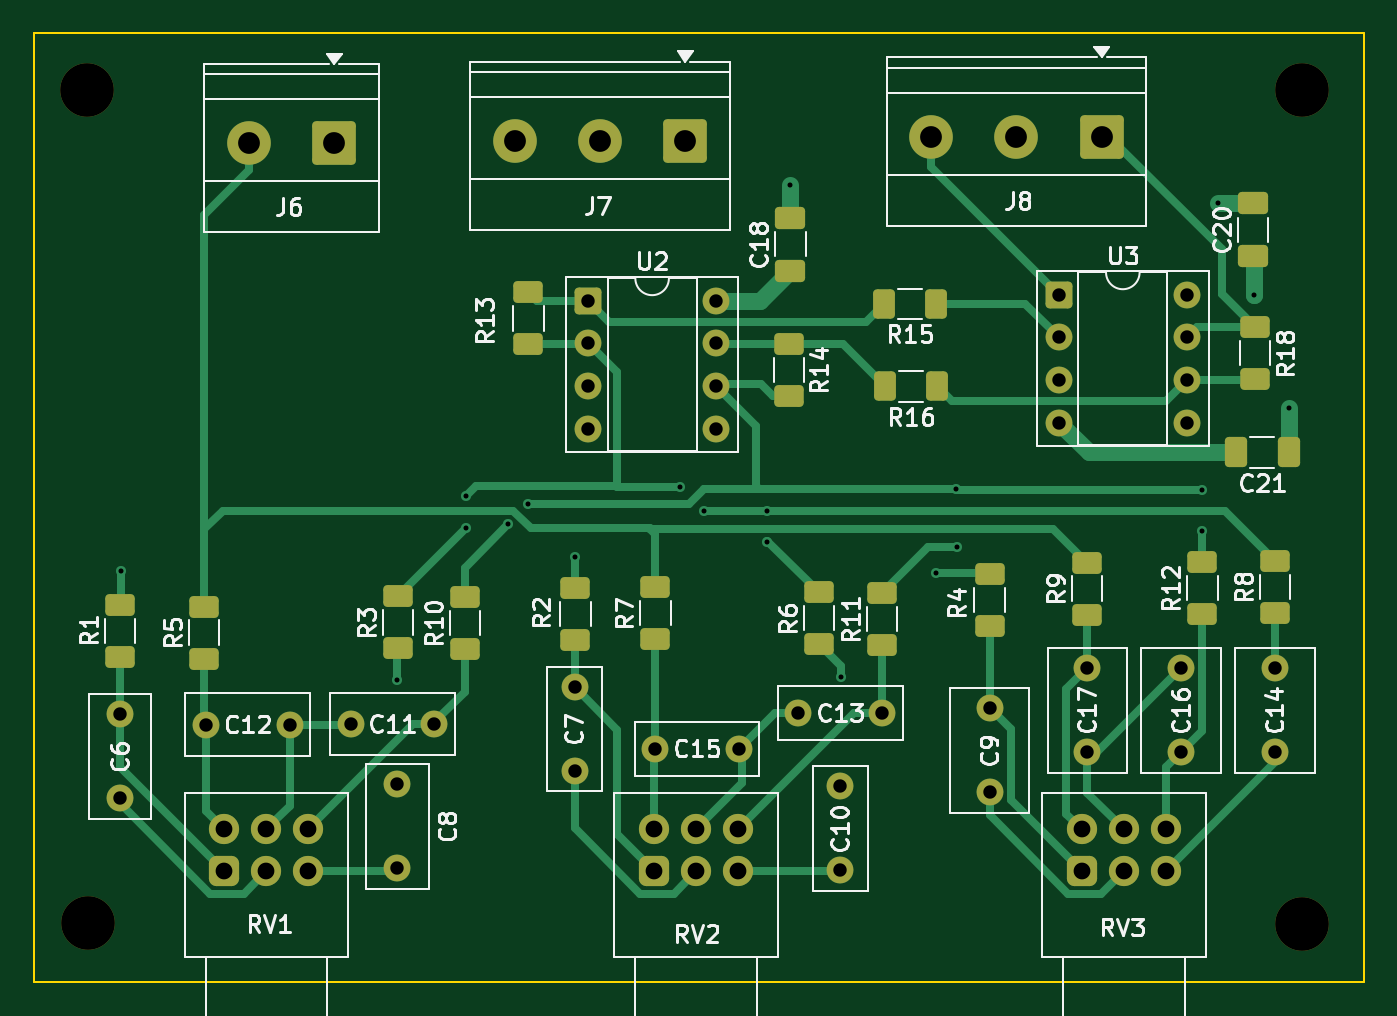
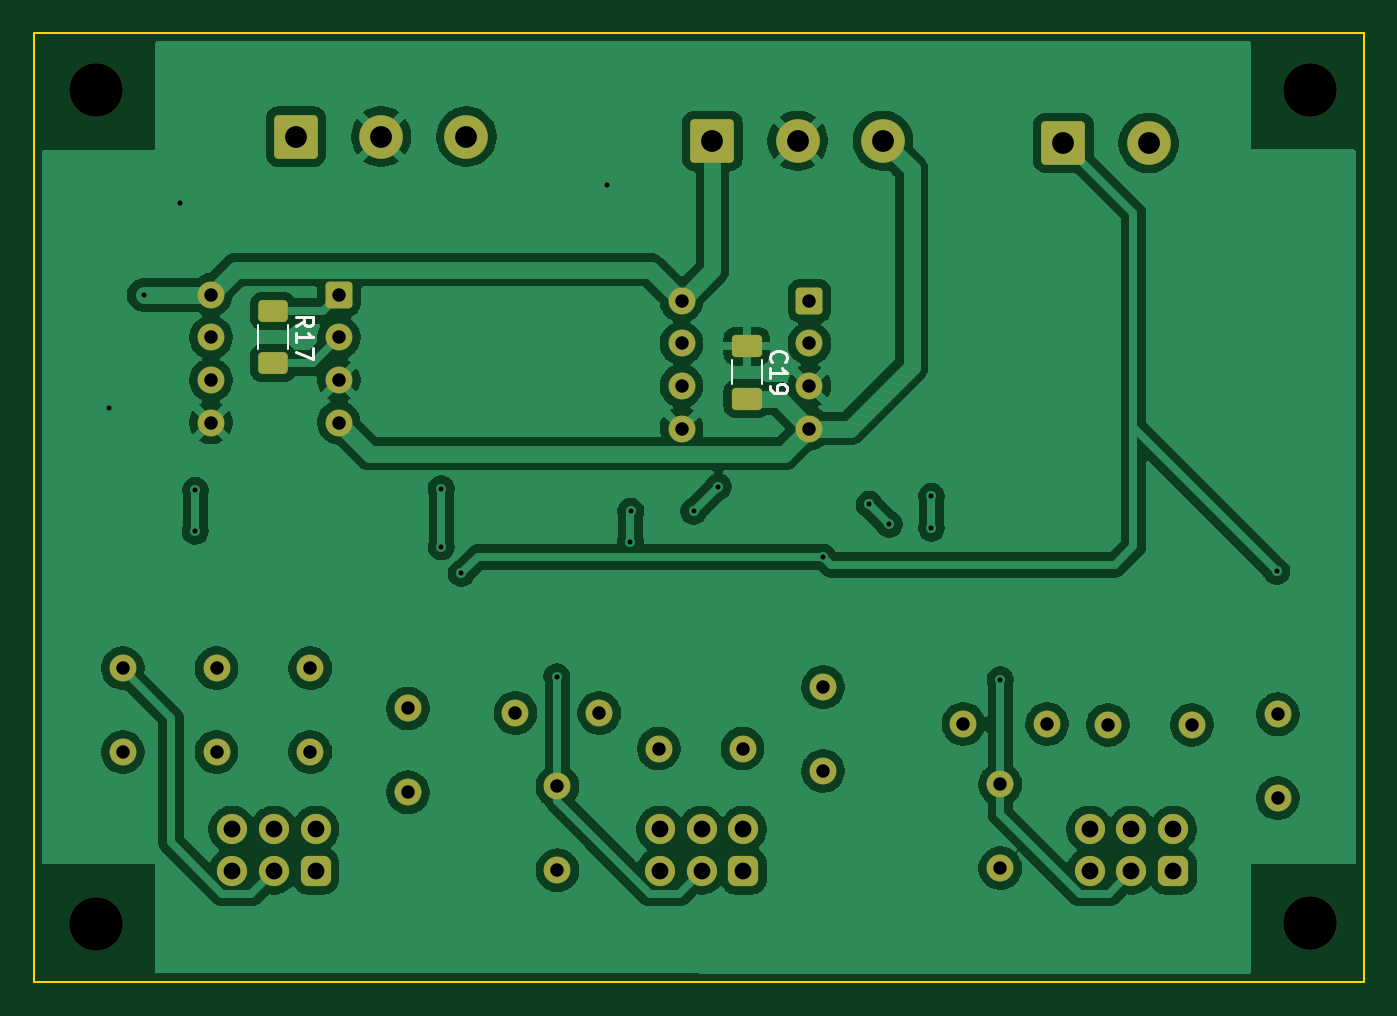
Circuit board: 10 layer files. Board 79.3 x 56.6 mm.
- bottom_copper: AudioCase_2_rv_panel-B_Cu.gbl (134078 bytes)
- bottom_mask: AudioCase_2_rv_panel-B_Mask.gbs (4263 bytes)
- paste: AudioCase_2_rv_panel-B_Paste.gbp (1411 bytes)
- bottom_silk: AudioCase_2_rv_panel-B_Silkscreen.gbo (7636 bytes)
- outline: AudioCase_2_rv_panel-Edge_Cuts.gm1 (721 bytes)
- top_copper: AudioCase_2_rv_panel-F_Cu.gtl (20640 bytes)
- top_mask: AudioCase_2_rv_panel-F_Mask.gts (5976 bytes)
- paste: AudioCase_2_rv_panel-F_Paste.gtp (3088 bytes)
- top_silk: AudioCase_2_rv_panel-F_Silkscreen.gto (75509 bytes)
- drill: AudioCase_2_rv_panel.drl (2084 bytes)

=== bottom_copper: AudioCase_2_rv_panel-B_Cu.gbl (134078 bytes, source omitted) ===
=== bottom_mask: AudioCase_2_rv_panel-B_Mask.gbs ===
%TF.GenerationSoftware,KiCad,Pcbnew,10.0.1*%
%TF.CreationDate,2026-06-05T02:16:13+09:00*%
%TF.ProjectId,AudioCase_2_rv_panel,41756469-6f43-4617-9365-5f325f72765f,rev?*%
%TF.SameCoordinates,Original*%
%TF.FileFunction,Soldermask,Bot*%
%TF.FilePolarity,Negative*%
%FSLAX46Y46*%
G04 Gerber Fmt 4.6, Leading zero omitted, Abs format (unit mm)*
G04 Created by KiCad (PCBNEW 10.0.1) date 2026-06-05 02:16:13*
%MOMM*%
%LPD*%
G01*
G04 APERTURE LIST*
G04 Aperture macros list*
%AMRoundRect*
0 Rectangle with rounded corners*
0 $1 Rounding radius*
0 $2 $3 $4 $5 $6 $7 $8 $9 X,Y pos of 4 corners*
0 Add a 4 corners polygon primitive as box body*
4,1,4,$2,$3,$4,$5,$6,$7,$8,$9,$2,$3,0*
0 Add four circle primitives for the rounded corners*
1,1,$1+$1,$2,$3*
1,1,$1+$1,$4,$5*
1,1,$1+$1,$6,$7*
1,1,$1+$1,$8,$9*
0 Add four rect primitives between the rounded corners*
20,1,$1+$1,$2,$3,$4,$5,0*
20,1,$1+$1,$4,$5,$6,$7,0*
20,1,$1+$1,$6,$7,$8,$9,0*
20,1,$1+$1,$8,$9,$2,$3,0*%
G04 Aperture macros list end*
%ADD10C,1.600000*%
%ADD11RoundRect,0.450000X-0.450000X0.450000X-0.450000X-0.450000X0.450000X-0.450000X0.450000X0.450000X0*%
%ADD12C,1.800000*%
%ADD13RoundRect,0.250000X-0.550000X-0.550000X0.550000X-0.550000X0.550000X0.550000X-0.550000X0.550000X0*%
%ADD14RoundRect,0.250000X1.050000X1.050000X-1.050000X1.050000X-1.050000X-1.050000X1.050000X-1.050000X0*%
%ADD15C,2.600000*%
%ADD16C,3.200000*%
%ADD17RoundRect,0.250000X-0.625000X0.400000X-0.625000X-0.400000X0.625000X-0.400000X0.625000X0.400000X0*%
%ADD18RoundRect,0.250000X-0.650000X0.412500X-0.650000X-0.412500X0.650000X-0.412500X0.650000X0.412500X0*%
G04 APERTURE END LIST*
D10*
%TO.C,C17*%
X171669980Y-62900000D03*
X171669980Y-57900000D03*
%TD*%
D11*
%TO.C,RV1*%
X120205811Y-70000000D03*
D12*
X122705811Y-70000000D03*
X125205811Y-70000000D03*
X120205811Y-67500000D03*
X122705811Y-67500000D03*
X125205811Y-67500000D03*
%TD*%
D10*
%TO.C,C11*%
X132730811Y-61225000D03*
X127730811Y-61225000D03*
%TD*%
%TO.C,C15*%
X150890000Y-62700000D03*
X145890000Y-62700000D03*
%TD*%
%TO.C,C13*%
X159440000Y-60575000D03*
X154440000Y-60575000D03*
%TD*%
D13*
%TO.C,U2*%
X141905000Y-35990000D03*
D10*
X141905000Y-38530000D03*
X141905000Y-41070000D03*
X141905000Y-43610000D03*
X149525000Y-43610000D03*
X149525000Y-41070000D03*
X149525000Y-38530000D03*
X149525000Y-35990000D03*
%TD*%
D11*
%TO.C,RV2*%
X145840000Y-70000000D03*
D12*
X148340000Y-70000000D03*
X150840000Y-70000000D03*
X145840000Y-67500000D03*
X148340000Y-67500000D03*
X150840000Y-67500000D03*
%TD*%
D14*
%TO.C,J6*%
X126760000Y-26580000D03*
D15*
X121680000Y-26580000D03*
%TD*%
D16*
%TO.C,H8*%
X112060000Y-73104748D03*
%TD*%
D14*
%TO.C,J7*%
X147690000Y-26450000D03*
D15*
X142610000Y-26450000D03*
X137530000Y-26450000D03*
%TD*%
D10*
%TO.C,C14*%
X182844980Y-57900000D03*
X182844980Y-62900000D03*
%TD*%
%TO.C,C12*%
X124105811Y-61275000D03*
X119105811Y-61275000D03*
%TD*%
D16*
%TO.C,H5*%
X112046029Y-23420000D03*
%TD*%
D10*
%TO.C,C16*%
X177257480Y-62900000D03*
X177257480Y-57900000D03*
%TD*%
%TO.C,C9*%
X165844980Y-60300000D03*
X165844980Y-65300000D03*
%TD*%
D16*
%TO.C,H6*%
X184450000Y-23454748D03*
%TD*%
D10*
%TO.C,C7*%
X141090000Y-59025000D03*
X141090000Y-64025000D03*
%TD*%
D13*
%TO.C,U3*%
X169970000Y-35635000D03*
D10*
X169970000Y-38175000D03*
X169970000Y-40715000D03*
X169970000Y-43255000D03*
X177590000Y-43255000D03*
X177590000Y-40715000D03*
X177590000Y-38175000D03*
X177590000Y-35635000D03*
%TD*%
D11*
%TO.C,RV3*%
X171344980Y-70000000D03*
D12*
X173844980Y-70000000D03*
X176344980Y-70000000D03*
X171344980Y-67500000D03*
X173844980Y-67500000D03*
X176344980Y-67500000D03*
%TD*%
D10*
%TO.C,C8*%
X130530811Y-64825000D03*
X130530811Y-69825000D03*
%TD*%
%TO.C,C6*%
X113980811Y-60650000D03*
X113980811Y-65650000D03*
%TD*%
D14*
%TO.C,J8*%
X172520000Y-26200000D03*
D15*
X167440000Y-26200000D03*
X162360000Y-26200000D03*
%TD*%
D16*
%TO.C,H7*%
X184470268Y-73160276D03*
%TD*%
D10*
%TO.C,C10*%
X156940000Y-64950000D03*
X156940000Y-69950000D03*
%TD*%
D17*
%TO.C,R17*%
X173890000Y-36600000D03*
X173890000Y-39700000D03*
%TD*%
D18*
%TO.C,C19*%
X145640000Y-38697500D03*
X145640000Y-41822500D03*
%TD*%
M02*

=== paste: AudioCase_2_rv_panel-B_Paste.gbp (1411 bytes, source withheld) ===
=== bottom_silk: AudioCase_2_rv_panel-B_Silkscreen.gbo (7636 bytes, source omitted) ===
=== outline: AudioCase_2_rv_panel-Edge_Cuts.gm1 ===
%TF.GenerationSoftware,KiCad,Pcbnew,10.0.1*%
%TF.CreationDate,2026-06-05T02:16:13+09:00*%
%TF.ProjectId,AudioCase_2_rv_panel,41756469-6f43-4617-9365-5f325f72765f,rev?*%
%TF.SameCoordinates,Original*%
%TF.FileFunction,Profile,NP*%
%FSLAX46Y46*%
G04 Gerber Fmt 4.6, Leading zero omitted, Abs format (unit mm)*
G04 Created by KiCad (PCBNEW 10.0.1) date 2026-06-05 02:16:13*
%MOMM*%
%LPD*%
G01*
G04 APERTURE LIST*
%TA.AperFunction,Profile*%
%ADD10C,0.100000*%
%TD*%
G04 APERTURE END LIST*
D10*
X108835000Y-20000000D02*
X188165000Y-20000000D01*
X108835000Y-76629748D02*
X108835000Y-20000000D01*
X188165000Y-20000000D02*
X188165000Y-76629748D01*
X188165000Y-76629748D02*
X108835000Y-76629748D01*
M02*

=== top_copper: AudioCase_2_rv_panel-F_Cu.gtl (20640 bytes, source omitted) ===
=== top_mask: AudioCase_2_rv_panel-F_Mask.gts ===
%TF.GenerationSoftware,KiCad,Pcbnew,10.0.1*%
%TF.CreationDate,2026-06-05T02:16:13+09:00*%
%TF.ProjectId,AudioCase_2_rv_panel,41756469-6f43-4617-9365-5f325f72765f,rev?*%
%TF.SameCoordinates,Original*%
%TF.FileFunction,Soldermask,Top*%
%TF.FilePolarity,Negative*%
%FSLAX46Y46*%
G04 Gerber Fmt 4.6, Leading zero omitted, Abs format (unit mm)*
G04 Created by KiCad (PCBNEW 10.0.1) date 2026-06-05 02:16:13*
%MOMM*%
%LPD*%
G01*
G04 APERTURE LIST*
G04 Aperture macros list*
%AMRoundRect*
0 Rectangle with rounded corners*
0 $1 Rounding radius*
0 $2 $3 $4 $5 $6 $7 $8 $9 X,Y pos of 4 corners*
0 Add a 4 corners polygon primitive as box body*
4,1,4,$2,$3,$4,$5,$6,$7,$8,$9,$2,$3,0*
0 Add four circle primitives for the rounded corners*
1,1,$1+$1,$2,$3*
1,1,$1+$1,$4,$5*
1,1,$1+$1,$6,$7*
1,1,$1+$1,$8,$9*
0 Add four rect primitives between the rounded corners*
20,1,$1+$1,$2,$3,$4,$5,0*
20,1,$1+$1,$4,$5,$6,$7,0*
20,1,$1+$1,$6,$7,$8,$9,0*
20,1,$1+$1,$8,$9,$2,$3,0*%
G04 Aperture macros list end*
%ADD10C,1.600000*%
%ADD11RoundRect,0.450000X-0.450000X0.450000X-0.450000X-0.450000X0.450000X-0.450000X0.450000X0.450000X0*%
%ADD12C,1.800000*%
%ADD13RoundRect,0.250000X-0.625000X0.400000X-0.625000X-0.400000X0.625000X-0.400000X0.625000X0.400000X0*%
%ADD14RoundRect,0.250000X0.625000X-0.400000X0.625000X0.400000X-0.625000X0.400000X-0.625000X-0.400000X0*%
%ADD15RoundRect,0.250000X-0.550000X-0.550000X0.550000X-0.550000X0.550000X0.550000X-0.550000X0.550000X0*%
%ADD16RoundRect,0.250000X1.050000X1.050000X-1.050000X1.050000X-1.050000X-1.050000X1.050000X-1.050000X0*%
%ADD17C,2.600000*%
%ADD18RoundRect,0.250000X0.412500X0.650000X-0.412500X0.650000X-0.412500X-0.650000X0.412500X-0.650000X0*%
%ADD19C,3.200000*%
%ADD20RoundRect,0.250000X0.400000X0.625000X-0.400000X0.625000X-0.400000X-0.625000X0.400000X-0.625000X0*%
%ADD21RoundRect,0.250000X0.650000X-0.412500X0.650000X0.412500X-0.650000X0.412500X-0.650000X-0.412500X0*%
G04 APERTURE END LIST*
D10*
%TO.C,C17*%
X171669980Y-62900000D03*
X171669980Y-57900000D03*
%TD*%
D11*
%TO.C,RV1*%
X120205811Y-70000000D03*
D12*
X122705811Y-70000000D03*
X125205811Y-70000000D03*
X120205811Y-67500000D03*
X122705811Y-67500000D03*
X125205811Y-67500000D03*
%TD*%
D10*
%TO.C,C11*%
X132730811Y-61225000D03*
X127730811Y-61225000D03*
%TD*%
D13*
%TO.C,R13*%
X138340000Y-35500000D03*
X138340000Y-38600000D03*
%TD*%
%TO.C,R14*%
X153865000Y-38575000D03*
X153865000Y-41675000D03*
%TD*%
D10*
%TO.C,C15*%
X150890000Y-62700000D03*
X145890000Y-62700000D03*
%TD*%
%TO.C,C13*%
X159440000Y-60575000D03*
X154440000Y-60575000D03*
%TD*%
D14*
%TO.C,R10*%
X134555811Y-56750000D03*
X134555811Y-53650000D03*
%TD*%
D15*
%TO.C,U2*%
X141905000Y-35990000D03*
D10*
X141905000Y-38530000D03*
X141905000Y-41070000D03*
X141905000Y-43610000D03*
X149525000Y-43610000D03*
X149525000Y-41070000D03*
X149525000Y-38530000D03*
X149525000Y-35990000D03*
%TD*%
D14*
%TO.C,R7*%
X145915000Y-56175000D03*
X145915000Y-53075000D03*
%TD*%
D11*
%TO.C,RV2*%
X145840000Y-70000000D03*
D12*
X148340000Y-70000000D03*
X150840000Y-70000000D03*
X145840000Y-67500000D03*
X148340000Y-67500000D03*
X150840000Y-67500000D03*
%TD*%
D16*
%TO.C,J6*%
X126760000Y-26580000D03*
D17*
X121680000Y-26580000D03*
%TD*%
D18*
%TO.C,C21*%
X183662500Y-45040000D03*
X180537500Y-45040000D03*
%TD*%
D14*
%TO.C,R6*%
X155665000Y-56475000D03*
X155665000Y-53375000D03*
%TD*%
%TO.C,R11*%
X159415000Y-56525000D03*
X159415000Y-53425000D03*
%TD*%
D19*
%TO.C,H8*%
X112060000Y-73104748D03*
%TD*%
D16*
%TO.C,J7*%
X147690000Y-26450000D03*
D17*
X142610000Y-26450000D03*
X137530000Y-26450000D03*
%TD*%
D10*
%TO.C,C14*%
X182844980Y-57900000D03*
X182844980Y-62900000D03*
%TD*%
D13*
%TO.C,R18*%
X181665000Y-37575000D03*
X181665000Y-40675000D03*
%TD*%
D14*
%TO.C,R12*%
X178519980Y-54675000D03*
X178519980Y-51575000D03*
%TD*%
D10*
%TO.C,C12*%
X124105811Y-61275000D03*
X119105811Y-61275000D03*
%TD*%
D14*
%TO.C,R9*%
X171644980Y-54700000D03*
X171644980Y-51600000D03*
%TD*%
D19*
%TO.C,H5*%
X112046029Y-23420000D03*
%TD*%
D13*
%TO.C,R2*%
X141140000Y-53125000D03*
X141140000Y-56225000D03*
%TD*%
D10*
%TO.C,C16*%
X177257480Y-62900000D03*
X177257480Y-57900000D03*
%TD*%
%TO.C,C9*%
X165844980Y-60300000D03*
X165844980Y-65300000D03*
%TD*%
D14*
%TO.C,R5*%
X119005811Y-57325000D03*
X119005811Y-54225000D03*
%TD*%
D19*
%TO.C,H6*%
X184450000Y-23454748D03*
%TD*%
D10*
%TO.C,C7*%
X141090000Y-59025000D03*
X141090000Y-64025000D03*
%TD*%
D13*
%TO.C,R1*%
X113980811Y-54150000D03*
X113980811Y-57250000D03*
%TD*%
D15*
%TO.C,U3*%
X169970000Y-35635000D03*
D10*
X169970000Y-38175000D03*
X169970000Y-40715000D03*
X169970000Y-43255000D03*
X177590000Y-43255000D03*
X177590000Y-40715000D03*
X177590000Y-38175000D03*
X177590000Y-35635000D03*
%TD*%
D20*
%TO.C,R16*%
X162715000Y-41100000D03*
X159615000Y-41100000D03*
%TD*%
D11*
%TO.C,RV3*%
X171344980Y-70000000D03*
D12*
X173844980Y-70000000D03*
X176344980Y-70000000D03*
X171344980Y-67500000D03*
X173844980Y-67500000D03*
X176344980Y-67500000D03*
%TD*%
D13*
%TO.C,R4*%
X165844980Y-52275000D03*
X165844980Y-55375000D03*
%TD*%
D10*
%TO.C,C8*%
X130530811Y-64825000D03*
X130530811Y-69825000D03*
%TD*%
D14*
%TO.C,R3*%
X130555811Y-56725000D03*
X130555811Y-53625000D03*
%TD*%
%TO.C,R8*%
X182844980Y-54600000D03*
X182844980Y-51500000D03*
%TD*%
D10*
%TO.C,C6*%
X113980811Y-60650000D03*
X113980811Y-65650000D03*
%TD*%
D16*
%TO.C,J8*%
X172520000Y-26200000D03*
D17*
X167440000Y-26200000D03*
X162360000Y-26200000D03*
%TD*%
D21*
%TO.C,C18*%
X153950000Y-34192500D03*
X153950000Y-31067500D03*
%TD*%
D19*
%TO.C,H7*%
X184470268Y-73160276D03*
%TD*%
D10*
%TO.C,C10*%
X156940000Y-64950000D03*
X156940000Y-69950000D03*
%TD*%
D21*
%TO.C,C20*%
X181550000Y-33312500D03*
X181550000Y-30187500D03*
%TD*%
D20*
%TO.C,R15*%
X162640000Y-36175000D03*
X159540000Y-36175000D03*
%TD*%
M02*

=== paste: AudioCase_2_rv_panel-F_Paste.gtp (3088 bytes, source withheld) ===
=== top_silk: AudioCase_2_rv_panel-F_Silkscreen.gto (75509 bytes, source omitted) ===
=== drill: AudioCase_2_rv_panel.drl ===
M48
; DRILL file KiCad 10.0.1 date 2026-06-05T02:16:13
; FORMAT={-:-/ absolute / metric / decimal}
; #@! TF.CreationDate,2026-06-05T02:16:13+09:00
; #@! TF.GenerationSoftware,Kicad,Pcbnew,10.0.1
; #@! TF.FileFunction,MixedPlating,1,2
FMAT,2
METRIC
; #@! TA.AperFunction,Plated,PTH,ViaDrill
T1C0.300
; #@! TA.AperFunction,Plated,PTH,ComponentDrill
T2C0.800
; #@! TA.AperFunction,Plated,PTH,ComponentDrill
T3C1.000
; #@! TA.AperFunction,Plated,PTH,ComponentDrill
T4C1.300
; #@! TA.AperFunction,NonPlated,NPTH,ComponentDrill
T5C3.200
%
G90
G05
T1
X114.04Y-52.125
X130.531Y-58.575
X134.63Y-47.65
X134.631Y-49.55
X137.148Y-49.317
X138.343Y-48.122
X141.09Y-51.275
X147.35Y-47.08
X148.82Y-48.55
X152.565Y-48.55
X152.59Y-50.35
X153.95Y-29.09
X156.965Y-58.4
X162.665Y-52.25
X163.86Y-47.2
X163.865Y-50.675
X178.515Y-47.3
X178.52Y-49.73
X179.427Y-30.188
X181.61Y-35.635
X183.662Y-42.392
T2
X113.981Y-60.65
X113.981Y-65.65
X119.106Y-61.275
X124.106Y-61.275
X127.731Y-61.225
X130.531Y-64.825
X130.531Y-69.825
X132.731Y-61.225
X141.09Y-59.025
X141.09Y-64.025
X141.905Y-35.99
X141.905Y-38.53
X141.905Y-41.07
X141.905Y-43.61
X145.89Y-62.7
X149.525Y-35.99
X149.525Y-38.53
X149.525Y-41.07
X149.525Y-43.61
X150.89Y-62.7
X154.44Y-60.575
X156.94Y-64.95
X156.94Y-69.95
X159.44Y-60.575
X165.845Y-60.3
X165.845Y-65.3
X169.97Y-35.635
X169.97Y-38.175
X169.97Y-40.715
X169.97Y-43.255
X171.67Y-57.9
X171.67Y-62.9
X177.257Y-57.9
X177.257Y-62.9
X177.59Y-35.635
X177.59Y-38.175
X177.59Y-40.715
X177.59Y-43.255
X182.845Y-57.9
X182.845Y-62.9
T3
X120.206Y-67.5
X120.206Y-70.0
X122.706Y-67.5
X122.706Y-70.0
X125.206Y-67.5
X125.206Y-70.0
X145.84Y-67.5
X145.84Y-70.0
X148.34Y-67.5
X148.34Y-70.0
X150.84Y-67.5
X150.84Y-70.0
X171.345Y-67.5
X171.345Y-70.0
X173.845Y-67.5
X173.845Y-70.0
X176.345Y-67.5
X176.345Y-70.0
T4
X121.68Y-26.58
X126.76Y-26.58
X137.53Y-26.45
X142.61Y-26.45
X147.69Y-26.45
X162.36Y-26.2
X167.44Y-26.2
X172.52Y-26.2
T5
X112.046Y-23.42
X112.06Y-73.105
X184.45Y-23.455
X184.47Y-73.16
M30
